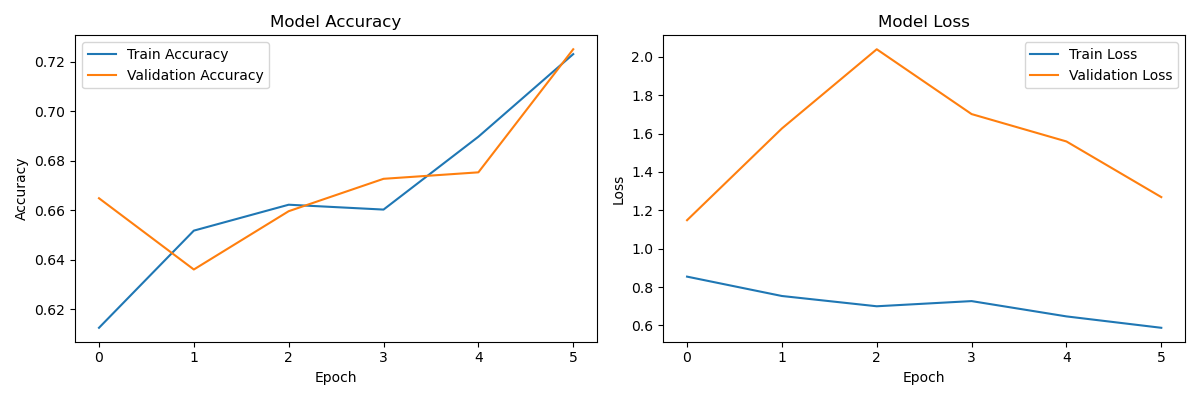

The file beside this chart, header and first rows:
accuracy, auc, loss, val_accuracy, val_auc, val_loss, learning_rate
0.6126, 0.6408, 0.8544, 0.6649, 0.735, 1.149, 0.0005
0.6518, 0.678, 0.7534, 0.6361, 0.7545, 1.627, 0.0005
0.6623, 0.715, 0.6998, 0.6597, 0.6738, 2.04, 0.0005
0.6603, 0.6939, 0.7268, 0.6728, 0.7505, 1.702, 0.0005
0.6898, 0.739, 0.647, 0.6754, 0.7566, 1.559, 0.0001
0.7232, 0.7782, 0.5876, 0.7251, 0.7829, 1.269, 0.0001
